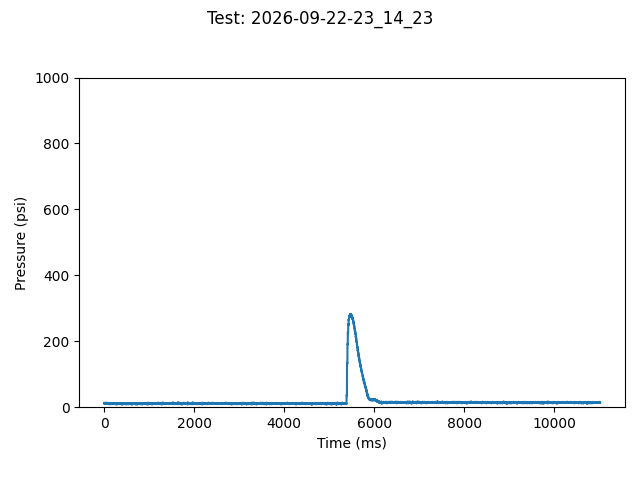

The data file committed next to this chart (first rows):
TIME:, 2026-09-22-23_14_23
Time (ms), Pressure (psi)
1, 11.85
1, 11.85
2, 13.07
3, 11.85
4, 11.85
5, 11.85
6, 13.07
7, 11.85
8, 11.85
9, 13.07
10, 13.07
11, 13.07
12, 10.63
13, 10.63
14, 13.07
15, 13.07
16, 13.07
17, 13.07
18, 11.85
19, 10.63
20, 11.85
21, 14.30
22, 11.85
23, 11.85
25, 11.85
26, 11.85
27, 11.85
28, 11.85
29, 11.85
30, 10.63
31, 11.85
32, 11.85
33, 11.85
34, 11.85
35, 11.85
36, 11.85
37, 11.85
38, 11.85
39, 13.07
40, 11.85
41, 11.85
42, 11.85
43, 11.85
44, 11.85
45, 11.85
46, 11.85
47, 13.07
48, 11.85
49, 11.85
50, 11.85
51, 11.85
52, 10.63
53, 11.85
54, 11.85
55, 11.85
56, 11.85
57, 11.85
58, 11.85
59, 13.07
... 10,623 more rows
